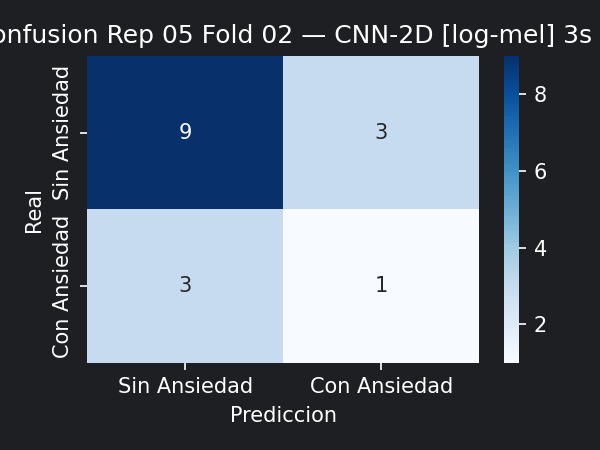

Source data for this figure (header and first rows):
9, 3
3, 1
